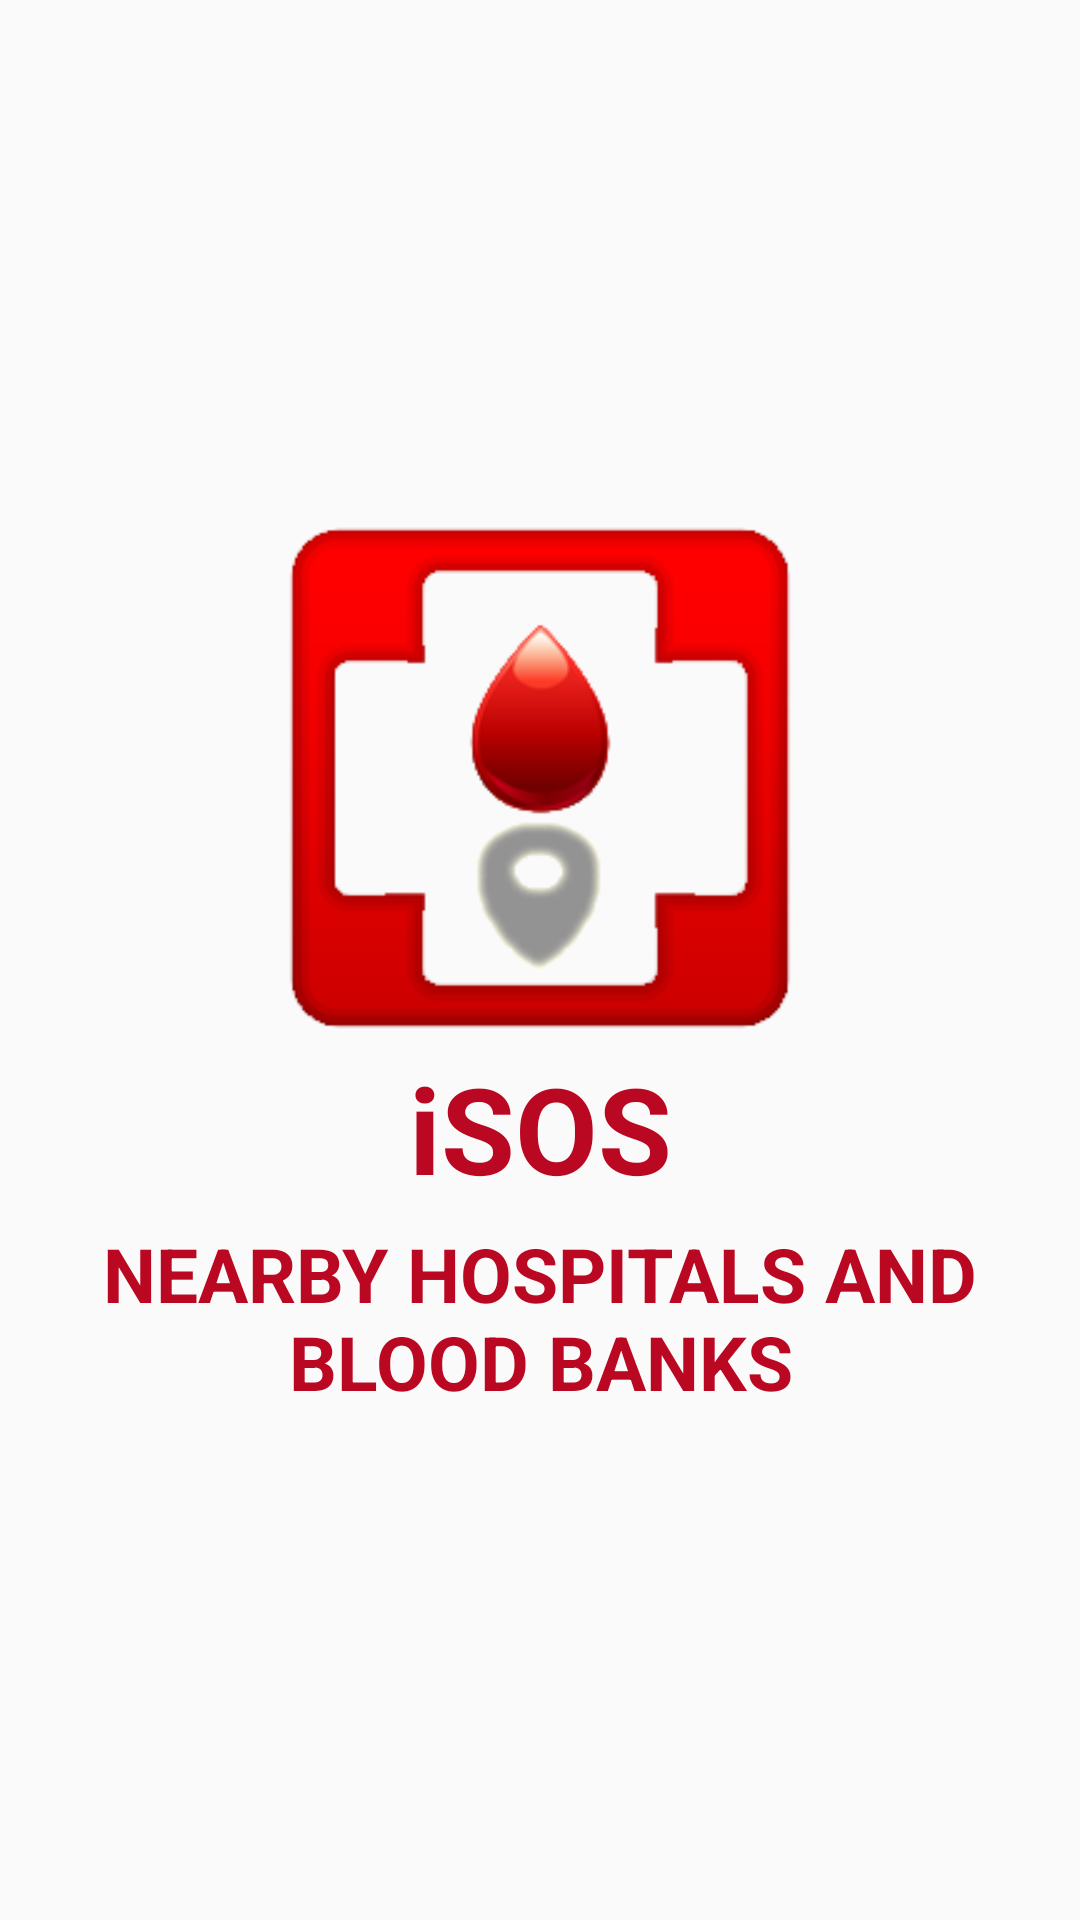

Write the Android layout XML for this screen, with the resource values it uses.
<!-- AndroidManifest.xml: application theme AppTheme -->
<!-- res/layout/activity_splash.xml -->
<?xml version="1.0" encoding="utf-8"?>
<RelativeLayout xmlns:android="http://schemas.android.com/apk/res/android"
    xmlns:tools="http://schemas.android.com/tools"
    android:id="@+id/activity_splash"
    android:layout_width="match_parent"
    android:layout_height="match_parent"
    tools:context="com.sep.isos_hc.SplashActivity">

    <LinearLayout
        android:layout_width="match_parent"
        android:layout_height="match_parent"
        android:layout_alignParentLeft="true"
        android:layout_alignParentStart="true"
        android:layout_alignParentTop="true"
        android:orientation="vertical">

        
        
        
        
        
        
        
        
        
        

        <LinearLayout
            android:layout_width="match_parent"
            android:layout_height="match_parent"
            android:layout_margin="10dp"
            android:gravity="center"
            android:orientation="vertical">

            <ImageView
                android:layout_width="match_parent"
                android:layout_height="180dp"
                android:layout_gravity="center"
                android:layout_marginBottom="0dp"
                android:gravity="center"
                android:src="@drawable/isos_nearby" />

            <TextView
                android:layout_width="match_parent"
                android:layout_height="wrap_content"
                android:layout_gravity="center"
                android:gravity="center"
                android:text="@string/spl_txt1"
                android:textColor="@color/red"
                android:textSize="40dp"
                android:layout_marginBottom="5dp"
                android:textStyle="bold" />

            <TextView
                android:layout_width="match_parent"
                android:layout_height="wrap_content"
                android:layout_gravity="center"
                android:gravity="center"
                android:text="@string/spl_txt"
                android:textColor="@color/red"
                android:textSize="25dp"
                android:textStyle="bold" />
        </LinearLayout>
    </LinearLayout>
</RelativeLayout>
<!-- resources referenced by this layout -->
<resources>
  <color name="red">#BA0822</color>
  <!-- drawable isos_nearby: png bitmap (drawable, 16365 bytes) -->
  <!-- drawable lat_isos_icon: png bitmap (drawable, 69335 bytes) -->
  <string name="spl_txt">NEARBY HOSPITALS AND BLOOD BANKS</string>
  <string name="spl_txt1">iSOS</string>
  <style name="AppTheme" parent="Theme.AppCompat.Light.NoActionBar">
          
          <item name="colorPrimary">@color/red</item>
          <item name="colorPrimaryDark">@color/red</item>
          <item name="colorAccent">@color/colorAccent</item>
      </style>
  <color name="colorAccent">#FF4081</color>
</resources>
